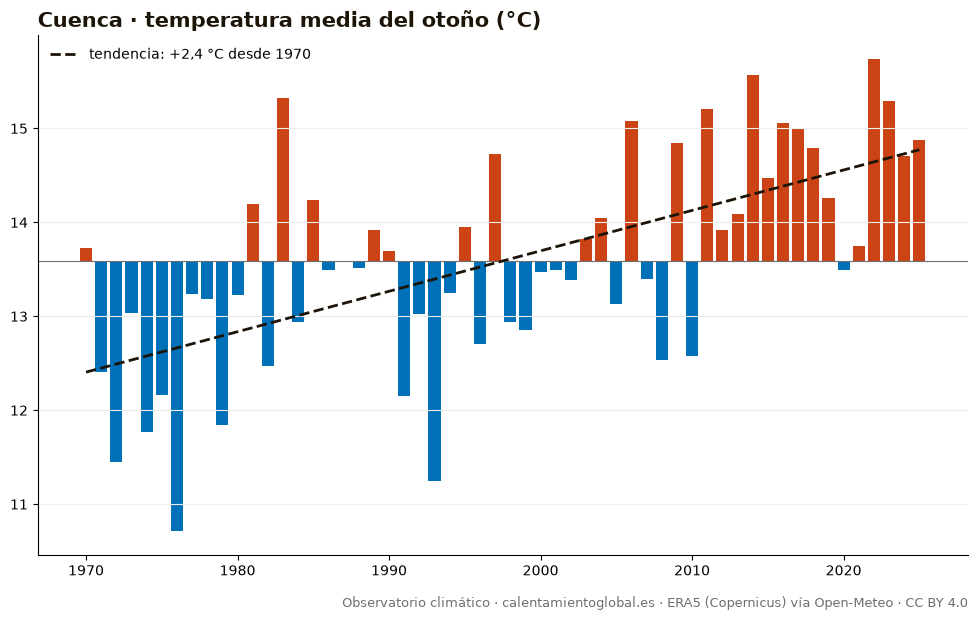

Source data for this figure (header and first rows):
anio, temperatura_media_C, dias_sobre_normal
1970, 13.73, 51
1971, 12.41, 28
1972, 11.45, 18
1973, 13.04, 37
1974, 11.77, 23
1975, 12.16, 26
1976, 10.71, 11
1977, 13.24, 48
1978, 13.18, 40
1979, 11.84, 23
1980, 13.23, 51
1981, 14.2, 61
1982, 12.47, 24
1983, 15.32, 70
1984, 12.94, 44
1985, 14.24, 57
1986, 13.49, 45
1987, 13.58, 49
1988, 13.51, 49
1989, 13.92, 50
1990, 13.7, 50
1991, 12.15, 26
1992, 13.02, 43
1993, 11.25, 14
1994, 13.25, 40
1995, 13.95, 53
1996, 12.71, 35
1997, 14.73, 69
1998, 12.94, 36
1999, 12.85, 31
2000, 13.47, 49
2001, 13.49, 43
2002, 13.39, 42
2003, 13.82, 49
2004, 14.05, 52
2005, 13.13, 39
2006, 15.08, 68
2007, 13.4, 44
2008, 12.53, 30
2009, 14.84, 62
2010, 12.58, 26
2011, 15.21, 69
2012, 13.92, 53
2013, 14.09, 50
2014, 15.57, 73
2015, 14.47, 52
2016, 15.06, 67
2017, 15.0, 66
2018, 14.79, 63
2019, 14.26, 55
2020, 13.49, 47
2021, 13.75, 50
2022, 15.74, 71
2023, 15.29, 65
2024, 14.71, 60
2025, 14.88, 62
